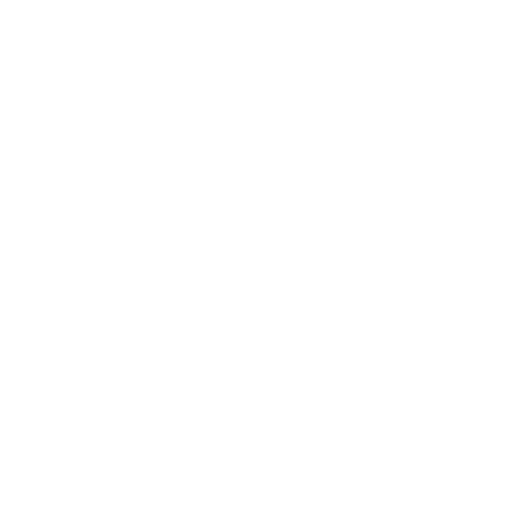
t = 0.00 s
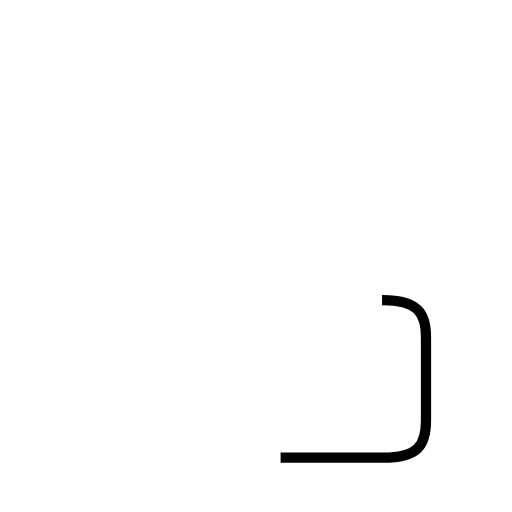
t = 0.94 s
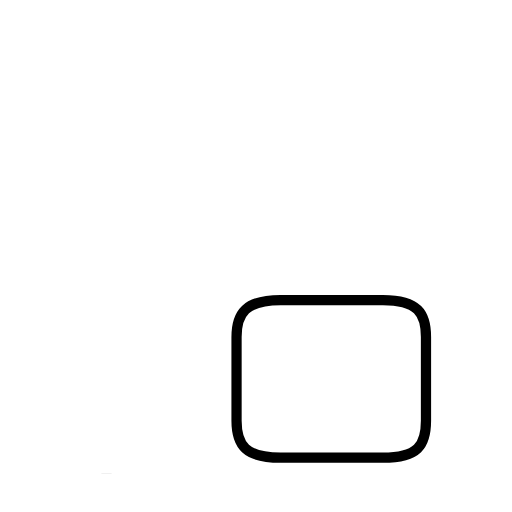
t = 1.87 s
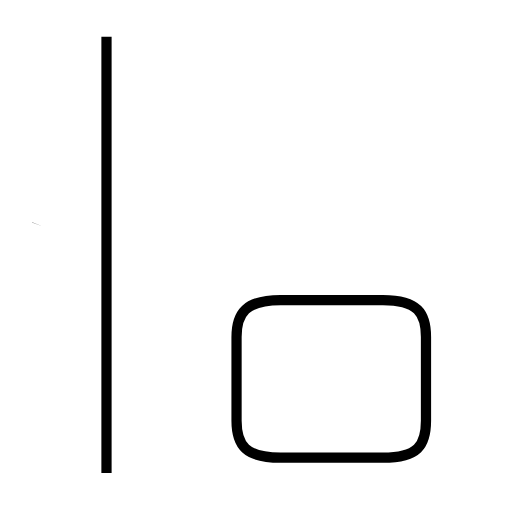
t = 3.15 s
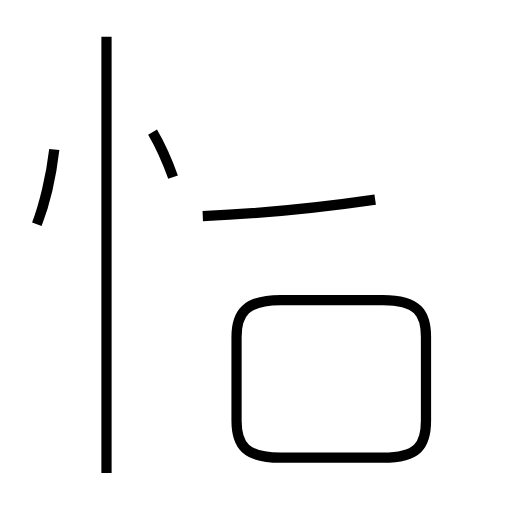
t = 4.03 s
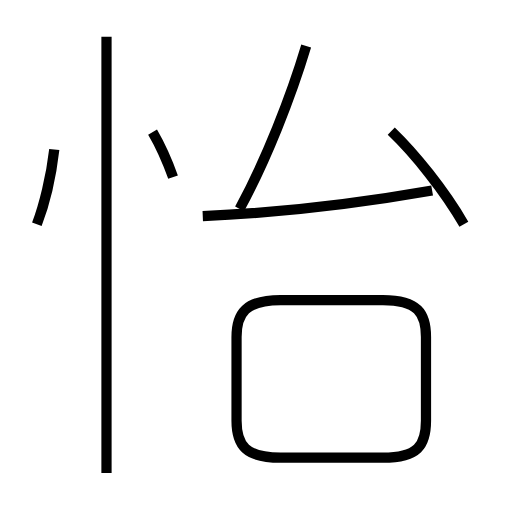
t = 5.06 s

The animated SVG that drew these frames (rendered in a browser with its animation timeline set to each time). Animation: 7 SMIL elements (animate=7); one cycle of 5.06 s.

<?xml version='1.0' encoding='utf-8'?>
<svg viewBox="0.0 -6.0 50.0 50.0" version="1.1" xmlns="http://www.w3.org/2000/svg"><rect x="-1000" y="-1000" width="2000" height="2000" stroke="white" fill="white" /><g style="fill:none;stroke:#000000;stroke-width:1"><path d="M 27.4 0.7 L 37.4 0.7 C 40.8 0.7 41.6 -0.5 41.6 -2.9 L 41.6 -11.1 C 41.6 -13.4 40.8 -14.7 37.4 -14.7 L 27.4 -14.7 C 24.0 -14.7 23.1 -13.4 23.1 -11.1 L 23.1 -2.9 C 23.1 -0.5 24.0 0.7 27.4 0.7 Z " transform="translate(0.0 38.0)" stroke-dasharray="62.394020283407706" stroke-dashoffset="62.394020283407706"><animate attributeName="stroke-dashoffset" from="62.394020283407706" to="0" dur="1.871820608502231s" begin="0s" fill="freeze" /></path><path d="M 10.4 2.2 L 10.4 -40.4 " transform="translate(0.0 38.0)" stroke-dasharray="42.6" stroke-dashoffset="42.6"><animate attributeName="stroke-dashoffset" from="42.6" to="0" dur="1.278s" begin="1.871820608502231s" fill="freeze" /></path><path d="M 3.6 -22.1 C 4.3 -23.9 5.0 -26.8 5.3 -29.4 " transform="translate(0.0 38.0)" stroke-dasharray="7.512443485992147" stroke-dashoffset="7.512443485992147"><animate attributeName="stroke-dashoffset" from="7.512443485992147" to="0" dur="0.2253733045797644s" begin="3.149820608502231s" fill="freeze" /></path><path d="M 16.9 -26.7 C 16.4 -28.1 15.6 -29.9 14.9 -31.1 " transform="translate(0.0 38.0)" stroke-dasharray="4.8389456722596575" stroke-dashoffset="4.8389456722596575"><animate attributeName="stroke-dashoffset" from="4.8389456722596575" to="0" dur="0.14516837016778972s" begin="3.3751939130819952s" fill="freeze" /></path><path d="M 19.8 -22.9 C 27.1 -23.2 34.8 -24.1 42.2 -25.4 " transform="translate(0.0 38.0)" stroke-dasharray="22.55526432546595" stroke-dashoffset="22.55526432546595"><animate attributeName="stroke-dashoffset" from="22.55526432546595" to="0" dur="0.6766579297639784s" begin="3.520362283249785s" fill="freeze" /></path><path d="M 23.4 -23.6 C 26.0 -28.4 28.4 -34.5 29.9 -39.5 " transform="translate(0.0 38.0)" stroke-dasharray="17.204264605716514" stroke-dashoffset="17.204264605716514"><animate attributeName="stroke-dashoffset" from="17.204264605716514" to="0" dur="0.5161279381714954s" begin="4.197020213013763s" fill="freeze" /></path><path d="M 45.3 -22.1 C 43.4 -25.4 40.5 -29.0 38.2 -31.2" transform="translate(0.0 38.0)" stroke-dasharray="11.575450820399226" stroke-dashoffset="11.575450820399226"><animate attributeName="stroke-dashoffset" from="11.575450820399226" to="0" dur="0.34726352461197674s" begin="4.713148151185258s" fill="freeze" /></path></g></svg>
